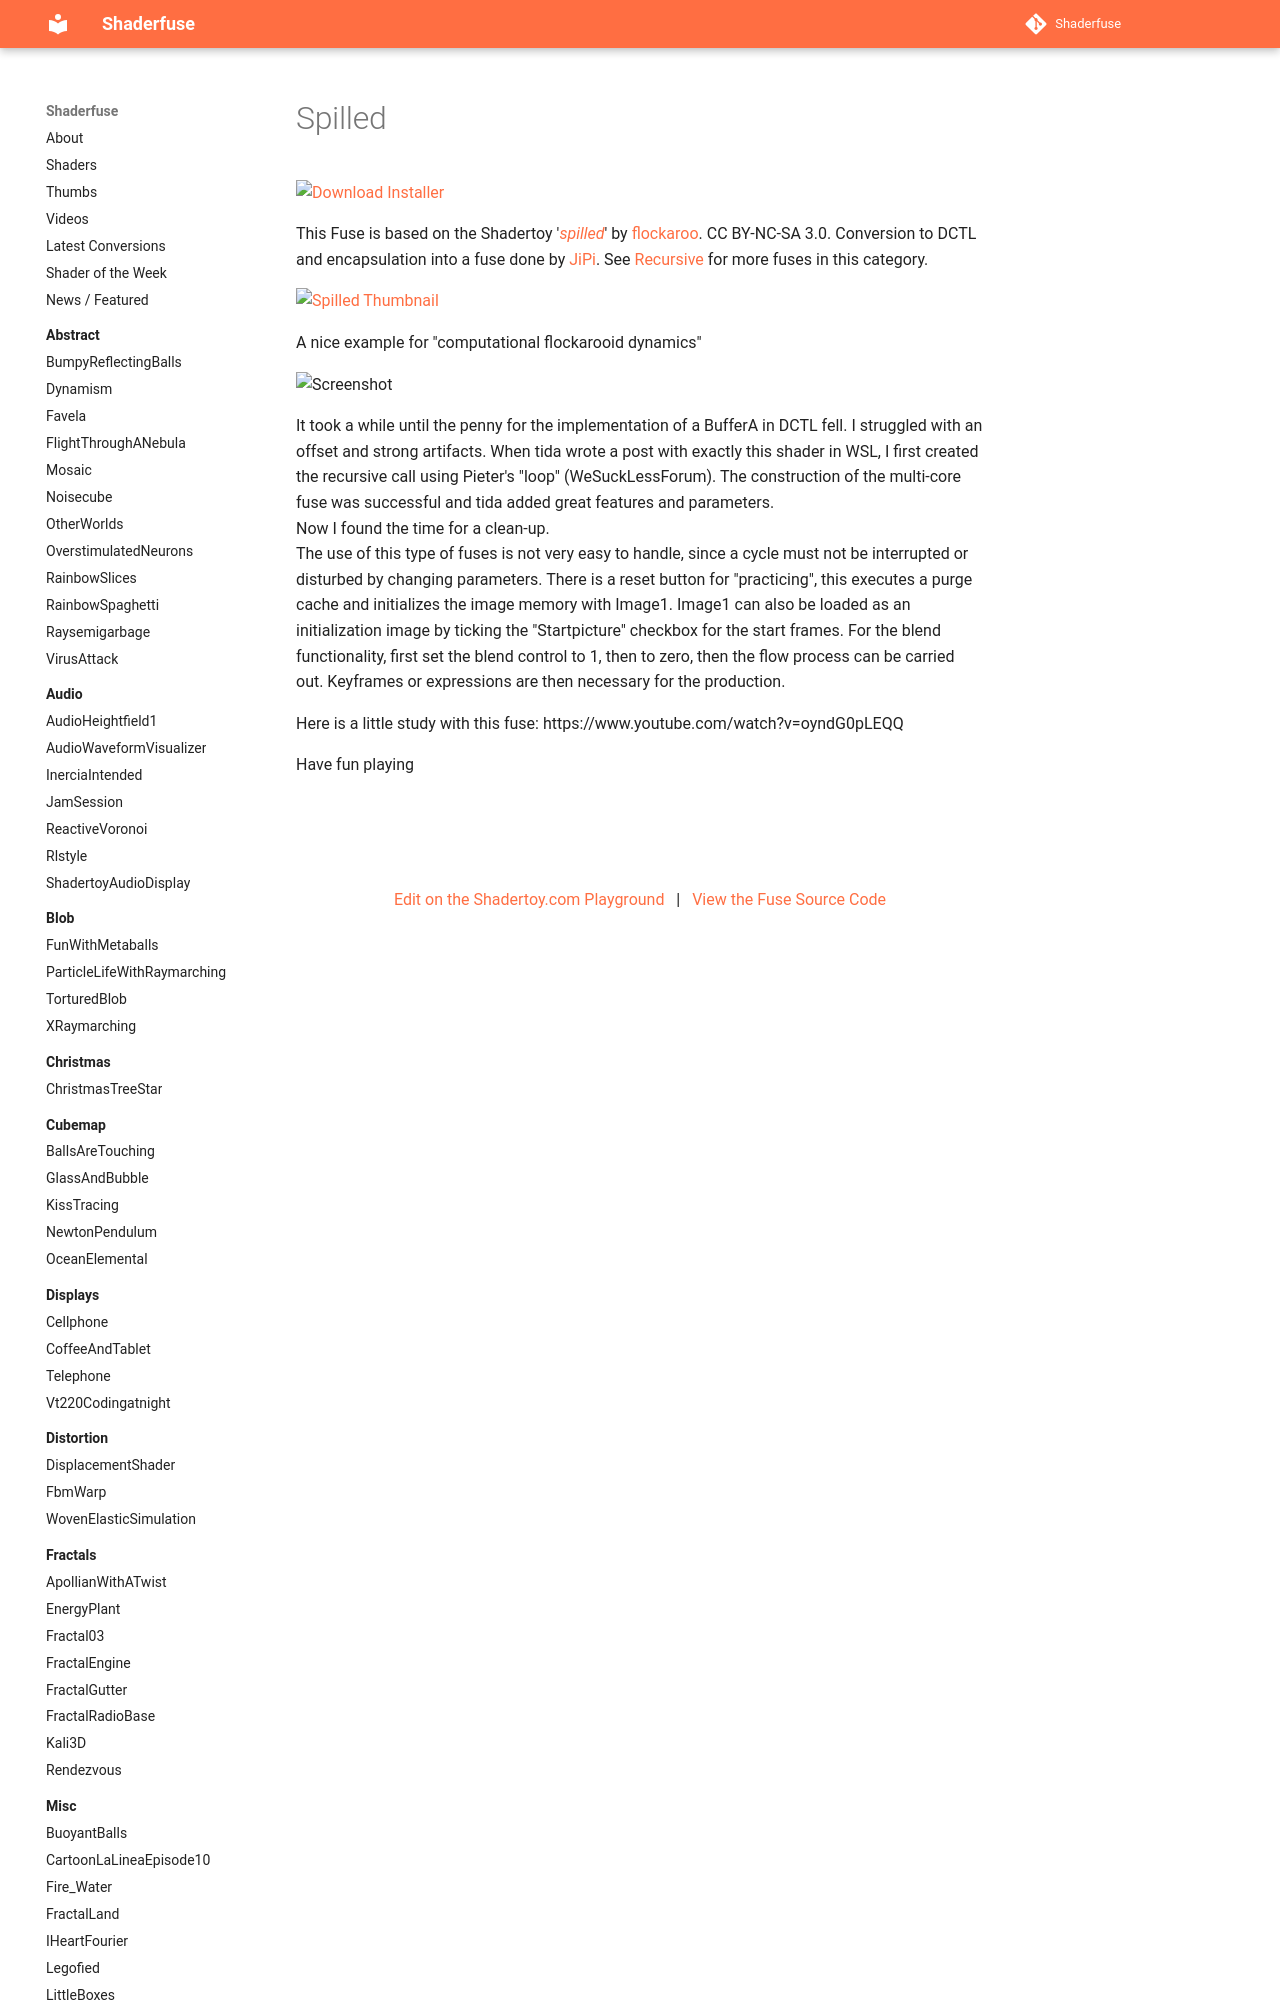

repository: nmbr73/Shaderfuse · page: Recursive/Spilled/index.html · generator: mkdocs

A nice example for "computational flockarooid dynamics"

![Screenshot](Spilled_screenshot.png)

It took a while until the penny for the implementation of a BufferA in DCTL fell. I struggled with an offset and strong artifacts. When tida wrote a post with exactly this shader in WSL
